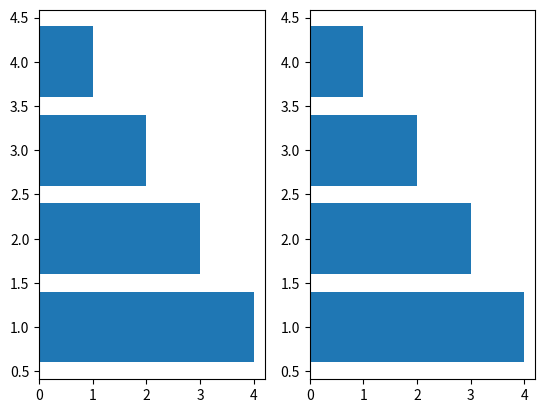

Write the Python code that produced this figure.
import matplotlib
import matplotlib.pyplot as plt
import numpy as np

# x = np.linspace(0, 2 * np.pi, 400)
# y = np.sin(x**2)

# fig, (ax1, ax2) = plt.subplots(1, 2)
# fig.suptitle('Horizontally stacked subplots')
# ax1.plot(x, y)
# ax2.plot(x, -y)

# plt.show()
fig, (ax1, ax2) = plt.subplots(1, 2)
ax1.barh([1,2,3,4], [4,3,2,1], align='center')
ax2.barh([1,2,3,4], [4,3,2,1], align='center')
plt.show()